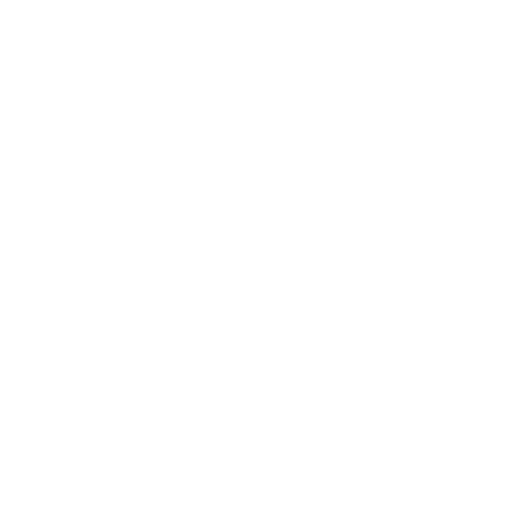
t = 0.00 s
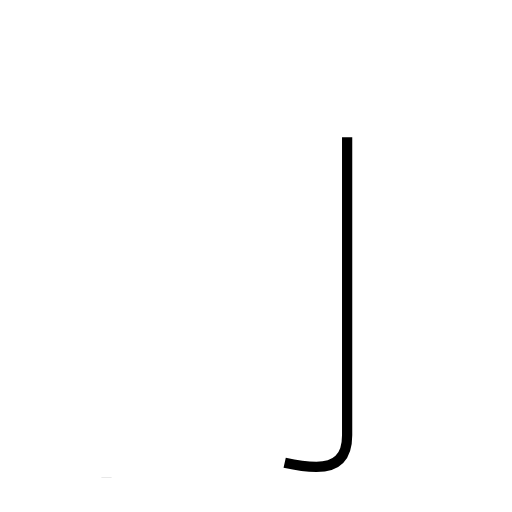
t = 1.12 s
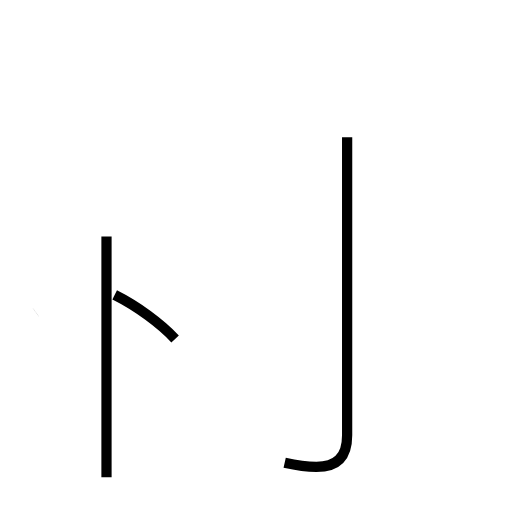
t = 2.04 s
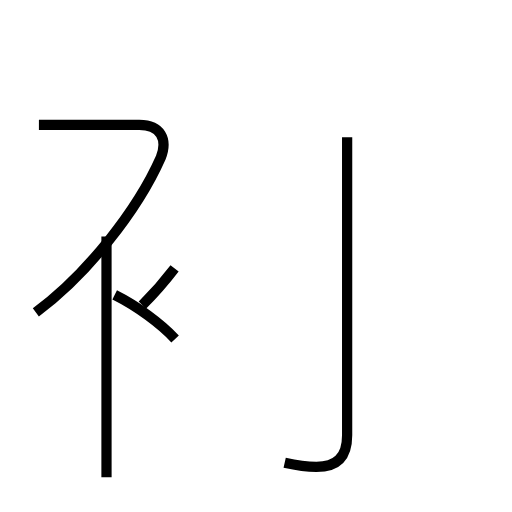
t = 3.21 s
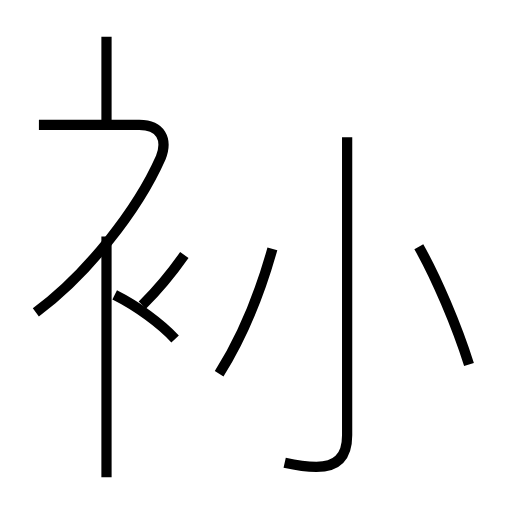
t = 4.30 s
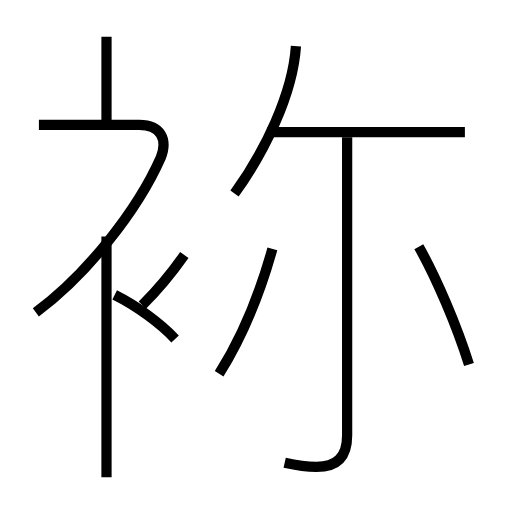
t = 5.35 s

The animated SVG that drew these frames (rendered in a browser with its animation timeline set to each time). Animation: 10 SMIL elements (animate=10); one cycle of 5.35 s.

<?xml version='1.0' encoding='utf-8'?>
<svg viewBox="0.0 -6.0 50.0 50.0" version="1.1" xmlns="http://www.w3.org/2000/svg"><rect x="-1000" y="-1000" width="2000" height="2000" stroke="white" fill="white" /><g style="fill:none;stroke:#000000;stroke-width:1"><path d="M 27.8 1.2 C 28.7 1.4 29.8 1.6 30.9 1.6 C 32.8 1.6 33.9 0.7 33.9 -1.5 L 33.9 -30.6 " transform="translate(0.0 38.0)" stroke-dasharray="37.19092427491574" stroke-dashoffset="37.19092427491574"><animate attributeName="stroke-dashoffset" from="37.19092427491574" to="0" dur="1.115727728247472s" begin="0s; anim_end.end" fill="freeze" id="anim0" /></path><path d="M 10.4 2.6 L 10.4 -20.9 " transform="translate(0.0 38.0)" stroke-dasharray="23.5" stroke-dashoffset="23.5"><animate attributeName="stroke-dashoffset" from="23.5" to="0" dur="0.705s" begin="anim0.end" fill="freeze" id="anim1" /></path><path d="M 17.1 -10.9 C 15.7 -12.4 13.4 -14.1 11.2 -15.2 " transform="translate(0.0 38.0)" stroke-dasharray="7.3342838421543854" stroke-dashoffset="7.3342838421543854"><animate attributeName="stroke-dashoffset" from="7.3342838421543854" to="0" dur="0.22002851526463155s" begin="anim1.end" fill="freeze" id="anim2" /></path><path d="M 3.5 -13.5 C 8.4 -17.1 13.4 -23.4 15.7 -28.6 C 16.4 -30.4 15.7 -31.8 13.6 -31.8 L 3.8 -31.8 " transform="translate(0.0 38.0)" stroke-dasharray="34.1543917332913" stroke-dashoffset="34.1543917332913"><animate attributeName="stroke-dashoffset" from="34.1543917332913" to="0" dur="1.024631751998739s" begin="anim2.end" fill="freeze" id="anim3" /></path><path d="M 13.9 -14.2 C 15.3 -15.6 16.6 -17.1 18.0 -19.1 " transform="translate(0.0 38.0)" stroke-dasharray="6.397664255309633" stroke-dashoffset="6.397664255309633"><animate attributeName="stroke-dashoffset" from="6.397664255309633" to="0" dur="0.19192992765928898s" begin="anim3.end" fill="freeze" id="anim4" /></path><path d="M 21.4 -7.5 C 23.6 -11.0 25.4 -15.4 26.6 -19.7 " transform="translate(0.0 38.0)" stroke-dasharray="13.305740306956332" stroke-dashoffset="13.305740306956332"><animate attributeName="stroke-dashoffset" from="13.305740306956332" to="0" dur="0.39917220920868995s" begin="anim4.end" fill="freeze" id="anim5" /></path><path d="M 10.4 -31.6 L 10.4 -40.4 " transform="translate(0.0 38.0)" stroke-dasharray="8.799999999999997" stroke-dashoffset="8.799999999999997"><animate attributeName="stroke-dashoffset" from="8.799999999999997" to="0" dur="0.2639999999999999s" begin="anim5.end" fill="freeze" id="anim6" /></path><path d="M 45.8 -8.4 C 44.6 -12.2 42.6 -16.9 40.9 -19.9 " transform="translate(0.0 38.0)" stroke-dasharray="12.519271662329801" stroke-dashoffset="12.519271662329801"><animate attributeName="stroke-dashoffset" from="12.519271662329801" to="0" dur="0.375578149869894s" begin="anim6.end" fill="freeze" id="anim7" /></path><path d="M 22.9 -25.1 C 25.8 -29.1 28.6 -34.8 28.9 -39.5 " transform="translate(0.0 38.0)" stroke-dasharray="15.780498377983758" stroke-dashoffset="15.780498377983758"><animate attributeName="stroke-dashoffset" from="15.780498377983758" to="0" dur="0.4734149513395127s" begin="anim7.end" fill="freeze" id="anim8" /></path><path d="M 45.4 -31.1 L 26.1 -31.1" transform="translate(0.0 38.0)" stroke-dasharray="19.299999999999997" stroke-dashoffset="19.299999999999997"><animate attributeName="stroke-dashoffset" from="19.299999999999997" to="0" dur="0.5789999999999998s" begin="anim8.end" fill="freeze" id="anim_end" /></path></g></svg>
